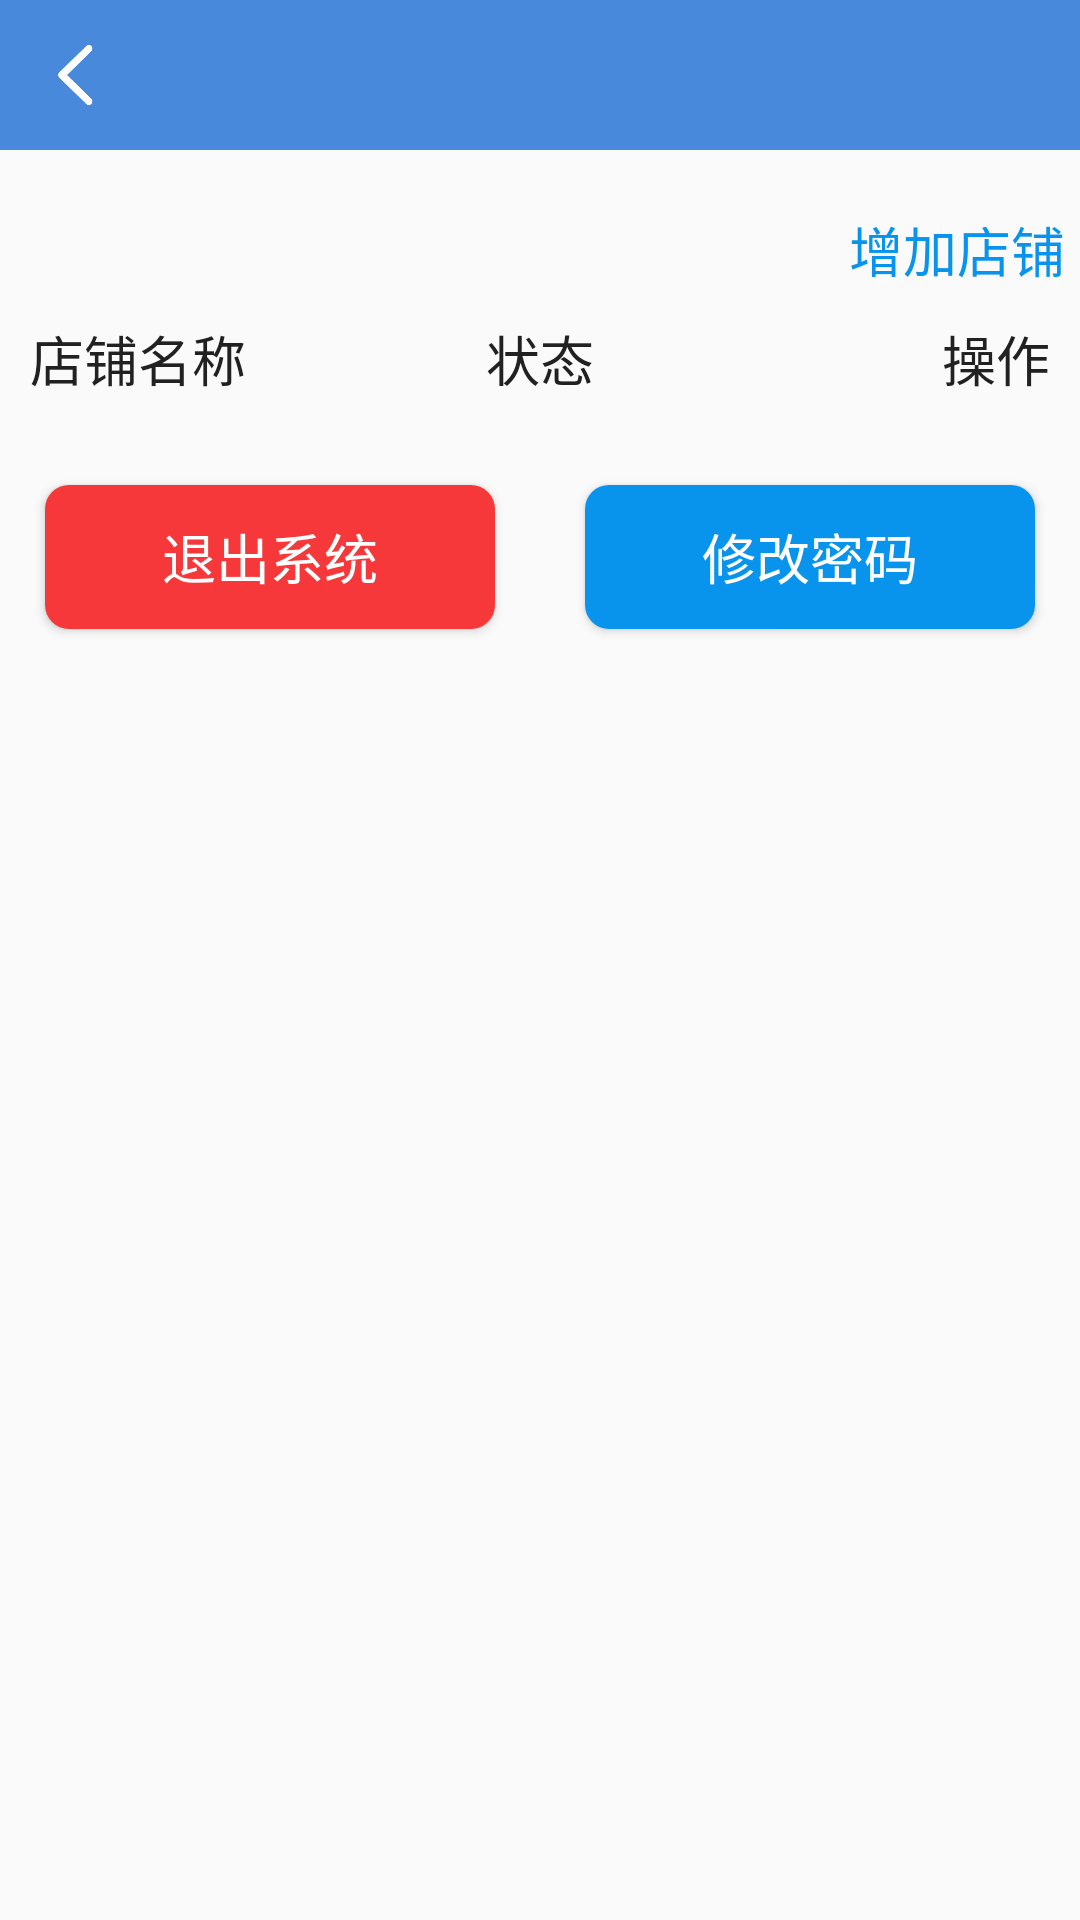

Reconstruct the res/layout file that produces this screen, plus the resources it refers to.
<!-- AndroidManifest.xml: application theme AppTheme -->
<!-- res/layout/activity_shop_list.xml -->
<?xml version="1.0" encoding="utf-8"?>
<LinearLayout xmlns:android="http://schemas.android.com/apk/res/android"
    xmlns:tools="http://schemas.android.com/tools"
    android:layout_width="match_parent"
    android:layout_height="match_parent"
    android:orientation="vertical"
    tools:context=".activity.ShopListActivity">

    <include  layout="@layout/title"/>

    <FrameLayout
        android:layout_width="match_parent"
        android:layout_marginTop="@dimen/dp_15"
        android:layout_height="wrap_content">
        <TextView
            android:layout_width="wrap_content"
            android:id="@+id/tv_name"
            android:paddingLeft="@dimen/dp_10"
            android:textSize="@dimen/sp_18"
            android:layout_gravity="left"
            android:layout_height="match_parent" />


        <TextView
            android:layout_width="wrap_content"
            android:id="@+id/tv_add_shop"
            android:text="增加店铺"
            android:textSize="@dimen/sp_18"
            android:padding="@dimen/dp_5"
            android:textColor="@color/blue"
            android:layout_gravity="right"
            android:paddingRight="@dimen/dp_10"
            android:layout_height="wrap_content" />
    </FrameLayout>

    <LinearLayout
        android:layout_width="match_parent"
        android:layout_height="wrap_content"
        android:layout_marginTop="@dimen/dp_5"
        android:orientation="horizontal">

        <TextView
            android:id="@+id/tv_shop_name"
            android:layout_width="0dp"
            android:textColor="@color/primary_text"
            android:text="@string/shop_name"
            android:paddingLeft="@dimen/dp_10"
            android:textSize="@dimen/sp_18"
            android:layout_weight="1"
            android:layout_height="match_parent" />
        <TextView
            android:id="@+id/tv_shop_status"
            android:layout_width="0dp"
            android:textSize="@dimen/sp_18"
            android:gravity="center"
            android:textColor="@color/primary_text"
            android:text="@string/status"
            android:layout_weight="1"
            android:layout_height="match_parent" />
        <TextView
            android:id="@+id/tv_shop_operation"
            android:textSize="@dimen/sp_18"
            android:layout_width="0dp"
            android:paddingRight="@dimen/dp_10"
            android:gravity="right"
            android:textColor="@color/primary_text"
            android:text="@string/operation"
            android:layout_weight="1"
            android:layout_height="match_parent" />

    </LinearLayout>
    
    <androidx.recyclerview.widget.RecyclerView
        android:layout_marginTop="@dimen/dp_4"
        android:id="@+id/rv_shop_list"
        android:layout_width="match_parent"
        android:layout_height="wrap_content"/>
    <LinearLayout
        android:layout_width="match_parent"
        android:orientation="horizontal"
        android:layout_marginTop="10dp"
        android:layout_height="wrap_content">
        <Button
            android:id="@+id/bt_shop_list_back"
            android:layout_weight="1"
            style="@style/button_bg_red"
            android:layout_margin="@dimen/dp_15"
            android:text="@string/exit"
            android:layout_width="0dp"
            android:layout_height="match_parent" />
        <Button
            android:text="@string/set_password"
            android:id="@+id/bt_shop_list_set_password"
            android:layout_weight="1"
            style="@style/button_bg_blue"
            android:layout_margin="@dimen/dp_15"
            android:layout_width="0dp"
            android:layout_height="match_parent" />
    </LinearLayout>

</LinearLayout>
<!-- res/layout/title.xml (included above) -->
<?xml version="1.0" encoding="utf-8"?>
<FrameLayout xmlns:android="http://schemas.android.com/apk/res/android"
    android:layout_width="match_parent"
    android:layout_height="@dimen/def_height"
    android:background="@color/main_title_bg_color"
    android:orientation="horizontal">

    <ImageView
        android:id="@+id/iv_title_back"
        android:layout_gravity="left"
        android:src="@mipmap/back"
        android:paddingLeft="@dimen/dp_4"
        android:paddingRight="@dimen/dp_4"
        android:paddingBottom="@dimen/dp_15"
        android:paddingTop="@dimen/dp_15"
        android:layout_width="wrap_content"
        android:layout_height="match_parent" />

    <TextView
        android:layout_width="wrap_content"
        android:id="@+id/tv_title_center"
        android:textColor="@color/white"
        android:layout_gravity="center"
        android:gravity="center"
        android:textSize="@dimen/sp_20"
        android:layout_height="match_parent" />
    <TextView
        android:layout_width="wrap_content"
        android:id="@+id/tv_title_right"
        android:textColor="@color/white"
        android:layout_gravity="right"
        android:textSize="@dimen/sp_14"
        android:layout_height="match_parent" />

</FrameLayout>
<!-- resources referenced by this layout -->
<resources>
  <color name="blue">#0894EC</color>
  <color name="main_title_bg_color">#4889db</color>
  <color name="primary_text">#212121</color>
  <color name="white">#ffffff</color>
  <dimen name="def_height">50dp</dimen>
  <dimen name="dp_10">10dp</dimen>
  <dimen name="dp_15">15dp</dimen>
  <dimen name="dp_4">4dp</dimen>
  <dimen name="dp_5">5dp</dimen>
  <dimen name="sp_14">14sp</dimen>
  <dimen name="sp_18">18sp</dimen>
  <dimen name="sp_20">20sp</dimen>
  <!-- mipmap back: png bitmap (mipmap-xxhdpi, 717 bytes) -->
  <string name="exit">退出系统</string>
  <string name="operation">操作</string>
  <string name="set_password">修改密码</string>
  <string name="shop_name">店铺名称</string>
  <string name="status">状态</string>
  <style name="button_bg_blue">
          <item name="android:textColor">@color/white</item>
          <item name="android:textSize">@dimen/sp_18</item>
          <item name="android:layout_margin">@dimen/dp_10</item>
          <item name="android:background">@drawable/button_circle_shape_blue</item>
      </style>
  <style name="button_bg_red">
          <item name="android:textColor">@color/white</item>
          <item name="android:textSize">@dimen/sp_18</item>
          <item name="android:layout_margin">@dimen/dp_10</item>
          <item name="android:background">@drawable/button_circle_shape_red</item>
      </style>
  <style name="AppTheme" parent="Theme.AppCompat.Light.NoActionBar">
          
          <item name="colorPrimary">@color/colorPrimary</item>
          <item name="colorPrimaryDark">@color/colorPrimaryDark</item>
          <item name="colorAccent">@color/colorAccent</item>
      </style>
  <!-- drawable button_circle_shape_blue (drawable) -->
  <?xml version="1.0" encoding="utf-8"?>
  <shape xmlns:android="http://schemas.android.com/apk/res/android"
      android:shape="rectangle">
  
      
      <solid android:color="#0894EC" />
      
      
      <corners android:radius="8dp" />
      
      
      
      
      
      
      
      
      
      <padding
          android:bottom="8dp"
          android:left="8dp"
          android:right="8dp"
          android:top="8dp" />
  
  
  </shape>
  <!-- drawable button_circle_shape_red (drawable) -->
  <?xml version="1.0" encoding="utf-8"?>
  <shape xmlns:android="http://schemas.android.com/apk/res/android"
      android:shape="rectangle">
  
      
      <solid android:color="#F6383A" />
      
      
      <corners android:radius="8dp" />
      
      
      
      
      
      
      
      
      
      <padding
          android:bottom="8dp"
          android:left="8dp"
          android:right="8dp"
          android:top="8dp" />
  
  
  </shape>
  <color name="colorPrimary">#4889db</color>
  <color name="colorPrimaryDark">#4889db</color>
  <color name="colorAccent">#4889db</color>
</resources>
